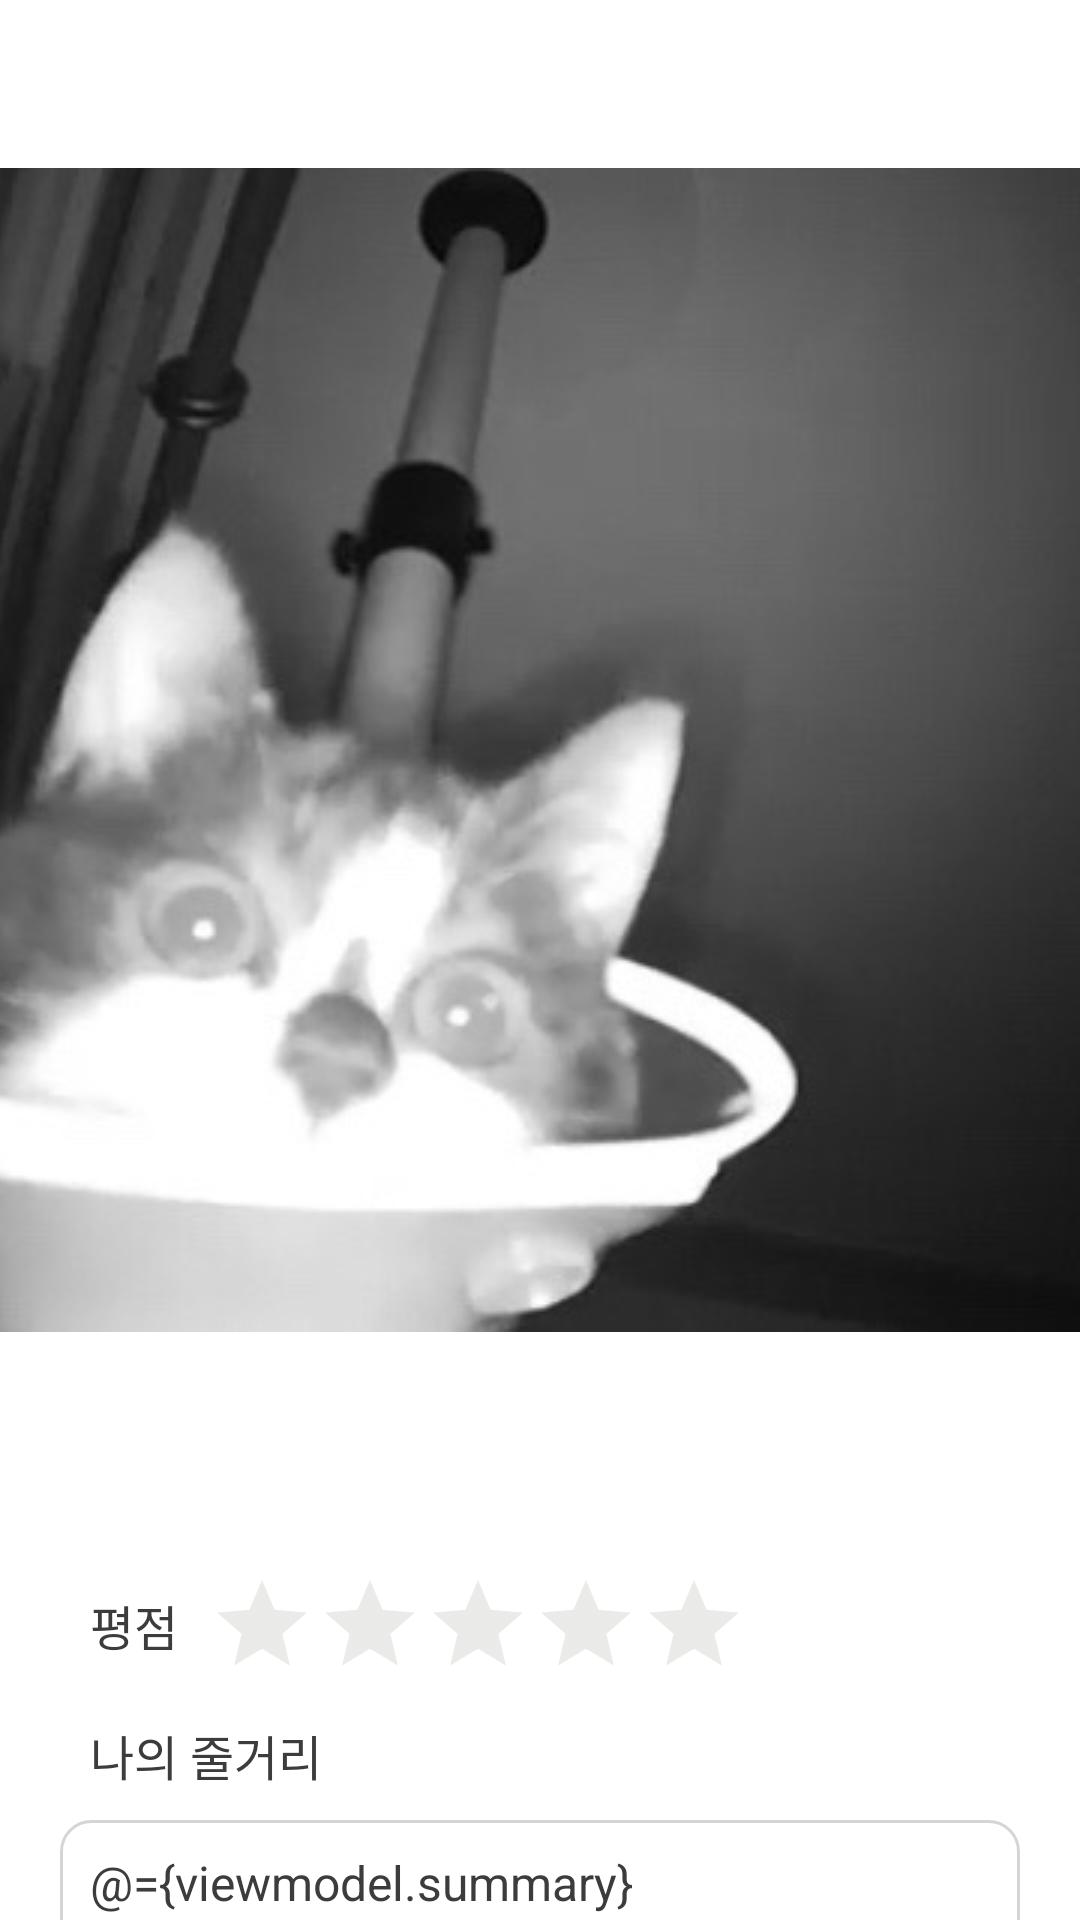

Produce the Android XML layout that renders to this screen, including the resource entries it uses.
<!-- AndroidManifest.xml: application theme CustomActionBar -->
<!-- res/layout/activity_add_book.xml -->
<?xml version="1.0" encoding="utf-8"?>
<layout
    xmlns:android="http://schemas.android.com/apk/res/android"
    xmlns:app="http://schemas.android.com/apk/res-auto"
    xmlns:tools="http://schemas.android.com/tools">
    <data>
        <variable
            name="viewmodel"
            type="com.han.collector.viewmodel.BookViewModel" />
    </data>
    <androidx.coordinatorlayout.widget.CoordinatorLayout
        android:layout_width="match_parent"
        android:layout_height="match_parent"
        tools:context=".view.activities.AddMovieActivity">

        <com.google.android.material.appbar.AppBarLayout
            android:layout_width="match_parent"
            android:layout_height="500dp"
            android:background="@color/white"
            android:fitsSystemWindows="true"
            android:theme="@style/CustomActionBar">
            <com.google.android.material.appbar.CollapsingToolbarLayout
                android:id="@+id/collapsingToolbar"
                android:layout_width="match_parent"
                android:layout_height="match_parent"
                android:fitsSystemWindows="true"
                app:contentScrim="@color/white"
                app:layout_scrollFlags="scroll|snap|exitUntilCollapsed"
                app:title="@{viewmodel.bookStatus.title}"
                app:collapsedTitleTextColor="@color/textColor"
                app:expandedTitleTextColor="@color/white"
                >

                <ImageView
                    android:id="@+id/ivMovieImage"
                    android:layout_width="match_parent"
                    android:layout_height="match_parent"
                    android:scaleType="center"
                    app:layout_collapseMode="parallax"
                    app:srcCompat="@drawable/cat_image"
                    app:image="@{viewmodel.bookStatus.image}"
                    android:foreground="@drawable/gradient_shape"/>

                <androidx.appcompat.widget.Toolbar
                    android:id="@+id/toolbarMovieAddEdit"
                    android:layout_width="match_parent"
                    android:layout_height="?attr/actionBarSize"
                    app:layout_collapseMode="pin"/>

            </com.google.android.material.appbar.CollapsingToolbarLayout>
        </com.google.android.material.appbar.AppBarLayout>

        <androidx.core.widget.NestedScrollView
            android:layout_width="match_parent"
            android:layout_height="match_parent"
            android:padding="20dp"
            app:layout_behavior="com.google.android.material.appbar.AppBarLayout$ScrollingViewBehavior">

            <LinearLayout
                android:layout_width="match_parent"
                android:layout_height="wrap_content"
                android:orientation="vertical">

                <LinearLayout
                    android:layout_width="match_parent"
                    android:layout_height="wrap_content"
                    android:orientation="horizontal"
                    android:gravity="center_vertical">

                    <TextView
                        android:layout_width="wrap_content"
                        android:layout_height="wrap_content"
                        android:layout_margin="10dp"
                        android:text="평점"
                        android:textColor="@color/textColor"
                        android:textSize="16sp"/>

                    <RatingBar
                        android:id="@+id/ratingBar"
                        style="?android:attr/ratingBarStyleIndicator"
                        android:layout_width="wrap_content"
                        android:layout_height="wrap_content"
                        android:isIndicator="false"
                        android:numStars="5"
                        android:rating="@={viewmodel.rate}"
                        android:stepSize="0.5"
                        android:theme="@style/RatingBar" />
                </LinearLayout>

                <TextView
                    android:layout_width="wrap_content"
                    android:layout_height="wrap_content"
                    android:layout_margin="10dp"
                    android:text="나의 줄거리"
                    android:textColor="@color/textColor"
                    android:textSize="16sp"/>

                <EditText
                    android:id="@+id/etSummary"
                    android:layout_width="match_parent"
                    android:layout_height="wrap_content"
                    android:background="@drawable/edittext_background_selector"
                    android:gravity="start|top"
                    android:inputType="textMultiLine"
                    android:lines="6"
                    android:padding="10dp"
                    android:scrollbars="vertical"
                    android:textColor="@color/textColor"
                    android:textSize="16sp"
                    android:text="@={viewmodel.summary}"/>

                <TextView
                    android:layout_width="wrap_content"
                    android:layout_height="wrap_content"
                    android:layout_marginLeft="10dp"
                    android:layout_marginTop="20dp"
                    android:layout_marginBottom="10dp"
                    android:text="나의 후기"
                    android:textColor="@color/textColor"
                    android:textSize="16sp"/>

                <EditText
                    android:id="@+id/etReview"
                    android:layout_width="match_parent"
                    android:layout_height="wrap_content"
                    android:background="@drawable/edittext_background_selector"
                    android:gravity="start|top"
                    android:inputType="textMultiLine"
                    android:lines="6"
                    android:padding="10dp"
                    android:scrollbars="vertical"
                    android:textColor="@color/textColor"
                    android:textSize="16sp"
                    android:text="@={viewmodel.review}"/>

            </LinearLayout>


        </androidx.core.widget.NestedScrollView>

    </androidx.coordinatorlayout.widget.CoordinatorLayout>
</layout>
<!-- resources referenced by this layout -->
<resources>
  <color name="textColor">#3C3C3C</color>
  <color name="white">#FFFFFFFF</color>
  <!-- drawable cat_image: jpg bitmap (drawable-v24, 40532 bytes) -->
  <!-- drawable edittext_background_selector (drawable) -->
  <?xml version="1.0" encoding="utf-8"?>
  <selector xmlns:android="http://schemas.android.com/apk/res/android">
      <item android:state_focused="true"
          android:drawable="@drawable/edittext_background_accent"/>
      <item android:state_focused="false"
          android:drawable="@drawable/edittext_background_default"/>
  </selector>
  <!-- drawable gradient_shape (drawable) -->
  <?xml version="1.0" encoding="utf-8"?>
  <shape xmlns:android="http://schemas.android.com/apk/res/android"
      android:shape="rectangle">
      <gradient
          android:angle="90"
          android:endColor="#00ffffff"
          android:startColor="#aa000000"
          android:centerColor="#00ffffff" />
  </shape>
  <style name="CustomActionBar" parent="Theme.MaterialComponents.DayNight.NoActionBar">
          <item name="android:statusBarColor">@color/white</item>
          <item name="colorSecondary">@color/secondaryColor</item>
      </style>
  <style name="RatingBar" parent="Theme.MaterialComponents">
          <item name="colorControlNormal">@color/ratingDefault</item>
          <item name="colorControlActivated">@color/ratingAccent</item>
      </style>
  <!-- drawable edittext_background_accent (drawable) -->
  <?xml version="1.0" encoding="utf-8"?>
  <shape xmlns:android="http://schemas.android.com/apk/res/android">
      <solid android:color="@color/white"/>
      <corners android:radius="5dp"/>
      <stroke android:color="@color/textColor"
          android:width="1dp"/>
  </shape>
  <!-- drawable edittext_background_default (drawable) -->
  <?xml version="1.0" encoding="utf-8"?>
  <shape xmlns:android="http://schemas.android.com/apk/res/android">
      <solid android:color="@color/white"/>
      <corners android:radius="10dp"/>
      <stroke android:color="@color/mediumGrey"
          android:width="1dp"/>
  </shape>
  <color name="secondaryColor">#F4B4B4</color>
  <color name="ratingDefault">#BCBBB4</color>
  <color name="ratingAccent">#F6CA45</color>
  <color name="mediumGrey">#D5D5D5</color>
</resources>
